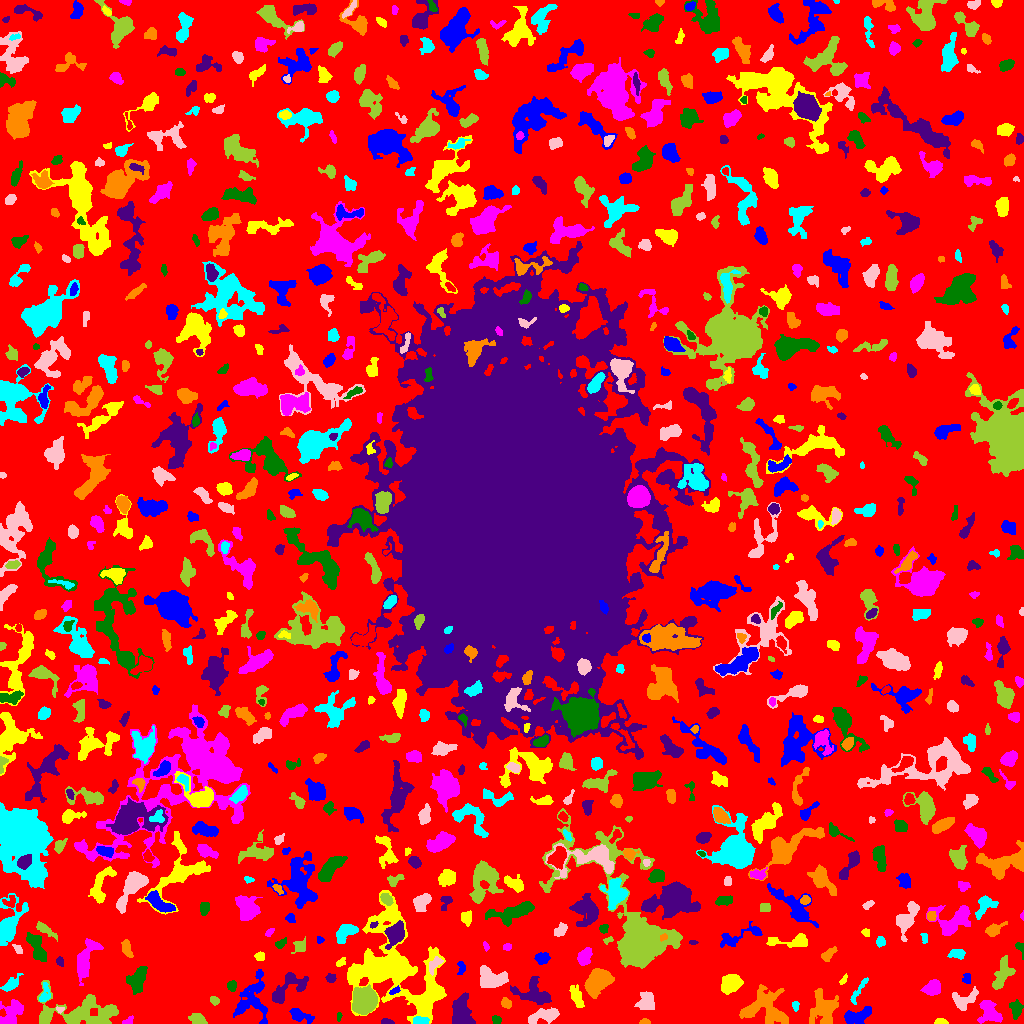

The data file committed next to this chart (first rows):
ID, X, Y, A, B, theta, total_flux, mu_max, mu_median, mu_mean, R_fwhm, R_e, R10, R90, x_start, x_end, y_start, y_end, area, greylevel
0, 507.7, 501.7, 307.8, 303.5, 0.3392, 1049500, 10.0, 1.0, 1.465, 63.24, 219.7, 84.26, 360, 0, 1023, 0, 1023, 716547, 1.465
1, 857.4, 7.305, 7.816, 3.124, 0.3211, 977.0, 7.0, 3.0, 3.015, 6.232, 5.614, 2.185, 8.777, 844, 871, 0, 17, 324, 6.015
2, 940.7, 2.228, 3.501, 1.507, -0.09182, 101.0, 2.0, 1.0, 1.403, 4.754, 2.821, 1.262, 4.37, 934, 948, 0, 5, 72, 4.403
3, 127.7, 2.028, 2.729, 1.568, 0.5291, 108.0, 5.0, 1.0, 1.588, 2.185, 2.257, 0.7979, 3.909, 122, 133, 0, 8, 68, 5.588
4, 496.3, 3.794, 2.426, 1.97, -0.5029, 209.0, 5.0, 3.0, 2.787, 3.785, 2.821, 1.128, 4.26, 492, 501, 0, 8, 75, 5.787
5, 386.7, 1.57, 3.006, 1.339, -0.107, 179.0, 6.0, 2.0, 2.672, 3.09, 2.394, 0.7979, 3.868, 381, 394, 0, 5, 67, 5.672
6, 645, 1.415, 2.381, 1.188, 0.01864, 106.0, 4.0, 2.0, 1.893, 3.192, 2.111, 0.7979, 3.241, 639, 650, 0, 5, 56, 5.893
7, 420.2, 2.61, 3.932, 1.775, -0.07415, 377.0, 6.0, 4.0, 3.222, 4.983, 3.385, 1.382, 5.015, 413, 429, 0, 7, 117, 11.22
8, 543.6, 7.704, 8.309, 3.044, 0.2476, 1153, 7.0, 3.0, 3.483, 7.114, 5.698, 2.326, 8.795, 528, 559, 0, 16, 331, 7.483
9, 197.7, 4.27, 4.129, 2.437, -0.3767, 392.0, 5.0, 2.0, 2.435, 4.787, 3.989, 1.493, 6.18, 188, 207, 0, 10, 161, 5.435
10, 724.9, 9.402, 3.894, 3.091, 1.488, 97.0, 4.0, 1.0, 1.155, 2.706, 2.646, 0.7979, 4.37, 718, 730, 3, 17, 84, 5.155
11, 299.4, 8.298, 5.892, 2.502, -0.4124, 775.0, 11.0, 3.0, 3.475, 3.613, 4.222, 1.493, 7.069, 289, 314, 0, 15, 223, 6.475
12, 428.5, 25.13, 8.934, 4.29, 0.7994, 2362, 11.0, 4.0, 4.86, 7.959, 6.747, 2.646, 10.66, 411, 443, 0, 44, 486, 9.86
13, 11.81, 10.92, 7.711, 4.172, 0.957, 1776, 11.0, 4.0, 4.577, 6.155, 6.232, 2.394, 9.707, 0, 23, 0, 24, 388, 7.577
14, 338.8, 7.259, 2.242, 1.21, 1.495, 54.0, 3.0, 1.0, 1.256, 2.111, 1.954, 0.5642, 3.192, 337, 342, 2, 11, 43, 5.256
15, 461.7, 9.894, 7.519, 4.393, -1.399, 2473, 13.0, 5.0, 4.966, 6.933, 6.58, 2.523, 10.42, 452, 475, 0, 31, 498, 7.966
16, 823.5, 14.06, 7.954, 6.216, -1.497, 2917, 11.0, 4.0, 4.705, 8.425, 7.715, 3.09, 12.23, 809, 838, 0, 35, 620, 6.705
17, 795.5, 18.87, 1.757, 1.661, 0.0, 62.0, 3.0, 1.0, 0.9688, 2.394, 1.954, 0.7979, 3.141, 792, 799, 12, 22, 64, 4.969
18, 59.95, 13.67, 2.116, 1.391, -0.006957, 112.0, 6.0, 3.0, 2.489, 2.821, 1.954, 0.7979, 2.985, 56, 64, 10, 17, 45, 7.489
19, 213.9, 22.95, 2.208, 1.537, -0.6361, 155.0, 5.0, 2.0, 2.067, 2.985, 2.326, 0.9772, 3.656, 210, 219, 18, 27, 75, 6.067
20, 895.6, 34.5, 12.86, 5.472, -1.143, 1030, 5.0, 2.0, 1.883, 6.129, 7.569, 2.764, 11.71, 881, 911, 13, 55, 547, 4.883
21, 253.1, 26.2, 12.67, 7.589, 1.327, 1551, 7.0, 2.0, 2.191, 5.698, 8.117, 2.932, 13.03, 233, 267, 0, 54, 708, 5.191
22, 576.8, 26.52, 5.736, 2.491, -1.234, 432.0, 5.0, 2.0, 1.964, 3.909, 4.549, 1.693, 7.378, 569, 584, 16, 39, 220, 4.964
23, 989.2, 10.96, 6.668, 4.501, -0.961, 1120, 8.0, 3.0, 3.019, 6.555, 5.917, 2.257, 9.373, 977, 1002, 0, 23, 371, 6.019
24, 1016, 14.3, 4.233, 2.743, -1.53, 563.0, 7.0, 3.0, 3.077, 4.787, 4.184, 1.693, 6.58, 1009, 1023, 4, 24, 183, 6.077
25, 534.3, 29.89, 9.616, 5.32, -0.2752, 1280, 7.0, 2.0, 2.485, 6.232, 6.91, 2.585, 10.95, 510, 551, 19, 47, 515, 5.485
26, 506, 20.09, 2.467, 2.039, -0.1536, 214.0, 5.0, 2.0, 2.162, 3.568, 2.821, 1.128, 4.442, 501, 511, 15, 26, 99, 6.162
27, 44.5, 29.2, 5.735, 2.161, 1.408, 143.0, 3.0, 1.0, 0.9862, 3.338, 3.241, 1.128, 5.293, 39, 50, 22, 41, 145, 5.986
28, 645.6, 21.4, 4.863, 4.422, 1.075, 652.0, 5.0, 2.0, 2.354, 5.89, 5.499, 2.111, 8.349, 634, 654, 14, 32, 277, 5.354
29, 80.7, 10.07, 21.22, 8.281, -0.06043, 2991, 8.0, 2.0, 2.37, 8.5, 10.94, 3.989, 17.28, 37, 118, 0, 43, 1262, 5.37
30, 155.9, 33.52, 5.198, 2.541, -1.215, 172.0, 4.0, 1.0, 1.075, 3.523, 3.613, 1.382, 5.917, 150, 162, 24, 42, 160, 5.075
31, 394.9, 32.85, 2.973, 1.432, 0.4337, 199.0, 6.0, 3.0, 3.062, 3.432, 2.523, 0.9772, 3.949, 389, 400, 29, 38, 65, 10.06
32, 730.9, 39.25, 4.798, 3.97, 0.8327, 865.0, 6.0, 2.0, 2.493, 7.181, 5.528, 2.257, 8.575, 721, 743, 29, 49, 347, 6.493
33, 932.9, 35.52, 3.904, 3.31, 0.5622, 876.0, 9.0, 3.0, 3.681, 5.015, 4.442, 1.784, 7.225, 920, 940, 28, 44, 238, 6.681
34, 137.4, 43.84, 6.875, 4.005, 1.227, 1311, 8.0, 3.0, 3.553, 7.653, 6.283, 2.394, 9.558, 126, 147, 29, 57, 369, 6.553
35, 287.1, 34.64, 12.1, 5.083, 0.5985, 1010, 6.0, 2.0, 2.122, 6.283, 6.817, 2.394, 10.81, 272, 308, 20, 51, 476, 5.122
36, 766.5, 14.88, 11.39, 8.693, -0.3408, 2108, 9.0, 2.0, 2.358, 5.382, 8.667, 2.932, 14.54, 739, 788, 0, 39, 894, 5.358
37, 859, 33.46, 9.035, 1.619, 1.024, 235.0, 4.0, 1.0, 1.526, 4.618, 4.029, 1.493, 6.408, 850, 868, 19, 46, 154, 4.526
38, 963.9, 24.35, 7.753, 4.342, 0.3954, 576.0, 4.0, 2.0, 1.907, 7.485, 5.441, 2.111, 8.777, 952, 978, 13, 37, 302, 4.907
39, 364.3, 23.22, 5.308, 4.887, 1.433, 13253, 71.0, 16.0, 21.87, 6.747, 6.333, 2.523, 10.67, 352, 377, 9, 39, 606, 27.87
40, 711.9, 45.36, 3.302, 2.164, -0.6459, 142.0, 3.0, 1.0, 1.449, 3.338, 3.038, 1.128, 5.078, 704, 718, 38, 50, 98, 6.449
41, 966.6, 44.56, 2.745, 2.051, 1.488, 153.0, 4.0, 2.0, 1.843, 4.107, 2.985, 0.9772, 4.549, 962, 970, 40, 50, 83, 5.843
42, 843.3, 43.15, 2.813, 1.301, 0.9687, 67.0, 3.0, 1.0, 1.155, 2.394, 2.257, 0.7979, 3.613, 839, 847, 39, 50, 58, 5.155
43, 85.23, 65.07, 9.901, 3.684, 1.154, 1292, 7.0, 2.0, 2.533, 6.794, 6.155, 2.394, 9.966, 77, 103, 38, 85, 510, 6.533
44, 231.7, 37.43, 2.642, 2.258, 1.571, 308.0, 6.0, 3.0, 3.242, 4.478, 3.192, 1.262, 4.82, 227, 236, 32, 43, 95, 7.242
45, 330.9, 45.43, 2.328, 2.233, -0.171, 315.0, 7.0, 4.0, 3.75, 3.742, 2.932, 1.128, 4.514, 325, 336, 41, 50, 84, 6.75
46, 598.4, 42.43, 7.276, 5.058, 0.8911, 3415, 16.0, 6.0, 6.055, 6.817, 7.291, 2.706, 11.58, 584, 614, 25, 55, 564, 8.055
47, 10.81, 39.39, 5.077, 2.338, 0.7147, 381.0, 5.0, 2.0, 2.071, 4.406, 4.029, 1.493, 6.77, 0, 23, 32, 50, 184, 5.071
48, 491.5, 45.34, 7.34, 4.512, -0.3004, 1983, 9.0, 4.0, 4.339, 7.999, 6.723, 2.764, 10.45, 480, 508, 36, 58, 457, 7.339
49, 1002, 48.71, 8.749, 3.545, 1.194, 1478, 9.0, 4.0, 3.91, 6.206, 6.308, 2.459, 9.788, 992, 1015, 34, 68, 378, 5.91
50, 322, 62.41, 4.912, 2.479, 1.129, 657.0, 6.0, 3.0, 3.114, 6.308, 4.442, 1.784, 6.747, 316, 330, 52, 71, 211, 8.114
51, 461.3, 56.02, 3.668, 1.99, -1.486, 149.0, 3.0, 1.0, 1.637, 3.742, 3.038, 1.128, 4.853, 457, 465, 49, 62, 91, 4.637
52, 340.4, 60.78, 2.641, 1.62, 0.6158, 148.0, 4.0, 2.0, 2.056, 3.656, 2.585, 0.9772, 4.068, 336, 345, 57, 66, 72, 7.056
53, 583.9, 66.22, 4.465, 2.848, 1.107, 686.0, 8.0, 3.0, 3.251, 5.382, 4.442, 1.784, 6.979, 577, 592, 58, 76, 211, 6.251
54, 36.14, 76.71, 8.203, 3, -1.159, 1133, 7.0, 3.0, 3.237, 7.001, 5.698, 2.257, 8.921, 26, 46, 62, 91, 350, 6.237
55, 60.1, 61.92, 2.24, 1.667, -1.134, 165.0, 7.0, 2.0, 2.463, 2.111, 2.326, 0.7979, 3.949, 56, 63, 57, 67, 67, 5.463
56, 127.1, 73.83, 4.579, 2.015, -1.133, 299.0, 5.0, 2.0, 1.967, 4.37, 3.656, 1.382, 5.67, 121, 133, 66, 84, 152, 5.967
57, 957.4, 69.43, 3.445, 2.046, 0.05855, 180.0, 4.0, 1.0, 1.25, 3.949, 3.192, 1.128, 5.262, 947, 965, 64, 74, 144, 5.25
58, 434.6, 58.92, 5.074, 2.338, 0.933, 291.0, 5.0, 2.0, 2.035, 3.09, 3.989, 1.493, 5.971, 429, 443, 48, 67, 143, 9.035
59, 631.7, 98.25, 43.59, 17.62, -1.053, 20186, 25.0, 3.0, 5.357, 10.73, 15.87, 5.382, 29.55, 539, 682, 55, 215, 3768, 7.357
... 758 more rows
